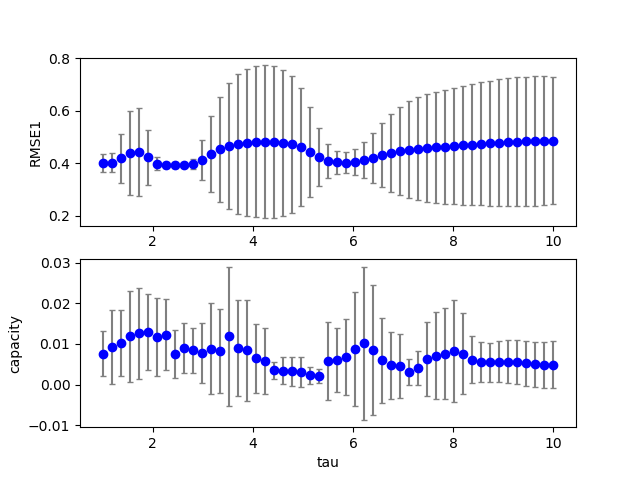

Source data for this figure (header and first rows):
4, 0, 12, 100, 0.800000, 0.800000, 0.000000, 0.700000, 3.160000, 0.100000, 0.100000, 0.100000, 0.100000, 0.384151, 0.000000, 0.015093
4, 0, 17, 100, 0.8, 0.8, 0.000000, 0.7, 4.06, 0.1, 0.1, 0.1, 0.1, 0.3866, 0.000000, 0.01273
4, 0, 5, 100, 0.8, 0.8, 0.000000, 0.7, 1.9, 0.1, 0.1, 0.1, 0.1, 0.3819, 0.000000, 0.02472
4, 0, 13, 100, 0.8, 0.8, 0.000000, 0.7, 3.34, 0.1, 0.1, 0.1, 0.1, 0.3845, 0.000000, 0.01658
4, 0, 14, 100, 0.8, 0.8, 0.000000, 0.7, 3.52, 0.1, 0.1, 0.1, 0.1, 0.3848, 0.000000, 0.01657
4, 0, 9, 100, 0.8, 0.8, 0.000000, 0.7, 2.62, 0.1, 0.1, 0.1, 0.1, 0.3821, 0.000000, 0.01483
4, 0, 3, 100, 0.8, 0.8, 0.000000, 0.7, 1.54, 0.1, 0.1, 0.1, 0.1, 0.3814, 0.000000, 0.02077
4, 0, 2, 100, 0.8, 0.8, 0.000000, 0.7, 1.36, 0.1, 0.1, 0.1, 0.1, 0.382, 0.000000, 0.01951
4, 0, 1, 100, 0.8, 0.8, 0.000000, 0.7, 1.18, 0.1, 0.1, 0.1, 0.1, 0.3818, 0.000000, 0.01197
4, 0, 19, 100, 0.8, 0.8, 0.000000, 0.7, 4.42, 0.1, 0.1, 0.1, 0.1, 0.3872, 0.000000, 0.007622
4, 0, 18, 100, 0.8, 0.8, 0.000000, 0.7, 4.24, 0.1, 0.1, 0.1, 0.1, 0.387, 0.000000, 0.01048
4, 0, 10, 100, 0.8, 0.8, 0.000000, 0.7, 2.8, 0.1, 0.1, 0.1, 0.1, 0.3827, 0.000000, 0.01294
4, 0, 16, 100, 0.8, 0.8, 0.000000, 0.7, 3.88, 0.1, 0.1, 0.1, 0.1, 0.386, 0.000000, 0.01418
4, 0, 8, 100, 0.8, 0.8, 0.000000, 0.7, 2.44, 0.1, 0.1, 0.1, 0.1, 0.382, 0.000000, 0.01571
4, 0, 15, 100, 0.8, 0.8, 0.000000, 0.7, 3.7, 0.1, 0.1, 0.1, 0.1, 0.3853, 0.000000, 0.01544
4, 0, 7, 100, 0.8, 0.8, 0.000000, 0.7, 2.26, 0.1, 0.1, 0.1, 0.1, 0.3821, 0.000000, 0.01562
4, 0, 6, 100, 0.8, 0.8, 0.000000, 0.7, 2.08, 0.1, 0.1, 0.1, 0.1, 0.3819, 0.000000, 0.02085
4, 0, 0, 100, 0.8, 0.8, 0.000000, 0.7, 1, 0.1, 0.1, 0.1, 0.1, 0.3856, 0.000000, 0.01055
4, 0, 11, 100, 0.8, 0.8, 0.000000, 0.7, 2.98, 0.1, 0.1, 0.1, 0.1, 0.3835, 0.000000, 0.01333
4, 0, 4, 100, 0.8, 0.8, 0.000000, 0.7, 1.72, 0.1, 0.1, 0.1, 0.1, 0.3816, 0.000000, 0.02192
4, 0, 27, 100, 0.8, 0.8, 0.000000, 0.7, 5.86, 0.1, 0.1, 0.1, 0.1, 0.3952, 0.000000, 0.000940
4, 0, 34, 100, 0.8, 0.8, 0.000000, 0.7, 7.12, 0.1, 0.1, 0.1, 0.1, 0.4153, 0.000000, 0.004665
4, 0, 21, 100, 0.8, 0.8, 0.000000, 0.7, 4.78, 0.1, 0.1, 0.1, 0.1, 0.3873, 0.000000, 0.003108
4, 0, 24, 100, 0.8, 0.8, 0.000000, 0.7, 5.32, 0.1, 0.1, 0.1, 0.1, 0.389, 0.000000, 0.001728
4, 0, 30, 100, 0.8, 0.8, 0.000000, 0.7, 6.4, 0.1, 0.1, 0.1, 0.1, 0.4046, 0.000000, 0.001847
4, 0, 33, 100, 0.8, 0.8, 0.000000, 0.7, 6.94, 0.1, 0.1, 0.1, 0.1, 0.413, 0.000000, 0.004063
4, 0, 39, 100, 0.8, 0.8, 0.000000, 0.7, 8.02, 0.1, 0.1, 0.1, 0.1, 0.4236, 0.000000, 0.006612
4, 0, 20, 100, 0.8, 0.8, 0.000000, 0.7, 4.6, 0.1, 0.1, 0.1, 0.1, 0.3872, 0.000000, 0.004975
4, 0, 38, 100, 0.8, 0.8, 0.000000, 0.7, 7.84, 0.1, 0.1, 0.1, 0.1, 0.4225, 0.000000, 0.006286
4, 0, 29, 100, 0.8, 0.8, 0.000000, 0.7, 6.22, 0.1, 0.1, 0.1, 0.1, 0.4014, 0.000000, 0.001255
4, 0, 22, 100, 0.8, 0.8, 0.000000, 0.7, 4.96, 0.1, 0.1, 0.1, 0.1, 0.3875, 0.000000, 0.002152
4, 0, 25, 100, 0.8, 0.8, 0.000000, 0.7, 5.5, 0.1, 0.1, 0.1, 0.1, 0.3905, 0.000000, 0.001511
4, 0, 26, 100, 0.8, 0.8, 0.000000, 0.7, 5.68, 0.1, 0.1, 0.1, 0.1, 0.3925, 0.000000, 0.001192
4, 0, 36, 100, 0.8, 0.8, 0.000000, 0.7, 7.48, 0.1, 0.1, 0.1, 0.1, 0.4193, 0.000000, 0.005579
4, 0, 31, 100, 0.8, 0.8, 0.000000, 0.7, 6.58, 0.1, 0.1, 0.1, 0.1, 0.4077, 0.000000, 0.002589
4, 0, 28, 100, 0.8, 0.8, 0.000000, 0.7, 6.04, 0.1, 0.1, 0.1, 0.1, 0.3982, 0.000000, 0.000935
4, 0, 32, 100, 0.8, 0.8, 0.000000, 0.7, 6.76, 0.1, 0.1, 0.1, 0.1, 0.4105, 0.000000, 0.003357
4, 0, 37, 100, 0.8, 0.8, 0.000000, 0.7, 7.66, 0.1, 0.1, 0.1, 0.1, 0.421, 0.000000, 0.005945
4, 0, 35, 100, 0.8, 0.8, 0.000000, 0.7, 7.3, 0.1, 0.1, 0.1, 0.1, 0.4174, 0.000000, 0.005163
4, 0, 23, 100, 0.8, 0.8, 0.000000, 0.7, 5.14, 0.1, 0.1, 0.1, 0.1, 0.388, 0.000000, 0.001845
4, 0, 47, 100, 0.8, 0.8, 0.000000, 0.7, 9.46, 0.1, 0.1, 0.1, 0.1, 0.4196, 0.000000, 0.006665
4, 0, 43, 100, 0.8, 0.8, 0.000000, 0.7, 8.74, 0.1, 0.1, 0.1, 0.1, 0.424, 0.000000, 0.007471
4, 0, 50, 100, 0.8, 0.8, 0.000000, 0.7, 10, 0.1, 0.1, 0.1, 0.1, 0.4155, 0.000000, 0.005077
4, 0, 45, 100, 0.8, 0.8, 0.000000, 0.7, 9.1, 0.1, 0.1, 0.1, 0.1, 0.4222, 0.000000, 0.007311
4, 0, 42, 100, 0.8, 0.8, 0.000000, 0.7, 8.56, 0.1, 0.1, 0.1, 0.1, 0.4245, 0.000000, 0.007373
4, 1, 8, 100, 0.8, 0.8, 0.000000, 0.7, 2.44, 0.1, 0.1, 0.1, 0.1, 0.39, 0.000000, 0.01285
4, 0, 41, 100, 0.8, 0.8, 0.000000, 0.7, 8.38, 0.1, 0.1, 0.1, 0.1, 0.4246, 0.000000, 0.007179
4, 1, 0, 100, 0.8, 0.8, 0.000000, 0.7, 1, 0.1, 0.1, 0.1, 0.1, 0.3889, 0.000000, 0.01166
4, 0, 46, 100, 0.8, 0.8, 0.000000, 0.7, 9.28, 0.1, 0.1, 0.1, 0.1, 0.421, 0.000000, 0.007045
4, 0, 40, 100, 0.8, 0.8, 0.000000, 0.7, 8.2, 0.1, 0.1, 0.1, 0.1, 0.4243, 0.000000, 0.006917
4, 1, 2, 100, 0.8, 0.8, 0.000000, 0.7, 1.36, 0.1, 0.1, 0.1, 0.1, 0.3884, 0.000000, 0.02678
4, 1, 3, 100, 0.8, 0.8, 0.000000, 0.7, 1.54, 0.1, 0.1, 0.1, 0.1, 0.3898, 0.000000, 0.03767
4, 0, 49, 100, 0.8, 0.8, 0.000000, 0.7, 9.82, 0.1, 0.1, 0.1, 0.1, 0.4168, 0.000000, 0.005651
4, 1, 7, 100, 0.8, 0.8, 0.000000, 0.7, 2.26, 0.1, 0.1, 0.1, 0.1, 0.3893, 0.000000, 0.01834
4, 1, 4, 100, 0.8, 0.8, 0.000000, 0.7, 1.72, 0.1, 0.1, 0.1, 0.1, 0.389, 0.000000, 0.02428
4, 1, 6, 100, 0.8, 0.8, 0.000000, 0.7, 2.08, 0.1, 0.1, 0.1, 0.1, 0.3885, 0.000000, 0.02302
4, 0, 48, 100, 0.8, 0.8, 0.000000, 0.7, 9.64, 0.1, 0.1, 0.1, 0.1, 0.4182, 0.000000, 0.006192
4, 1, 1, 100, 0.8, 0.8, 0.000000, 0.7, 1.18, 0.1, 0.1, 0.1, 0.1, 0.3884, 0.000000, 0.01292
4, 1, 5, 100, 0.8, 0.8, 0.000000, 0.7, 1.9, 0.1, 0.1, 0.1, 0.1, 0.3882, 0.000000, 0.02295
4, 0, 44, 100, 0.8, 0.8, 0.000000, 0.7, 8.92, 0.1, 0.1, 0.1, 0.1, 0.4232, 0.000000, 0.007453
4, 1, 17, 100, 0.8, 0.8, 0.000000, 0.7, 4.06, 0.1, 0.1, 0.1, 0.1, 0.3889, 0.000000, 0.002037
... 449 more rows
